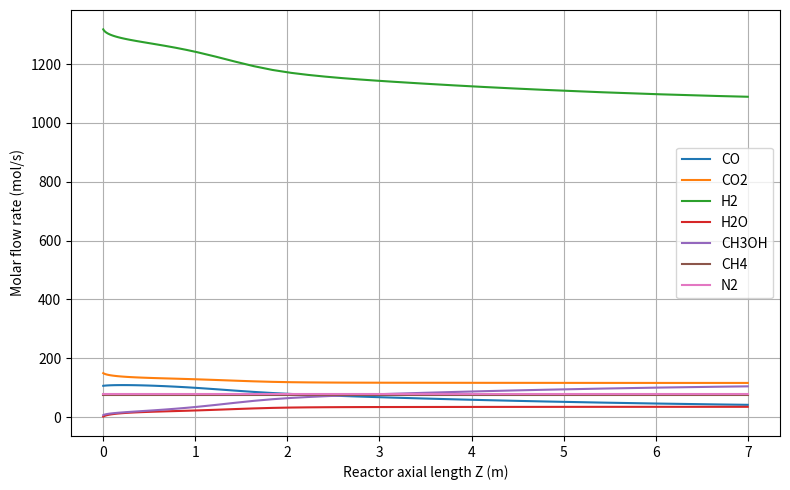
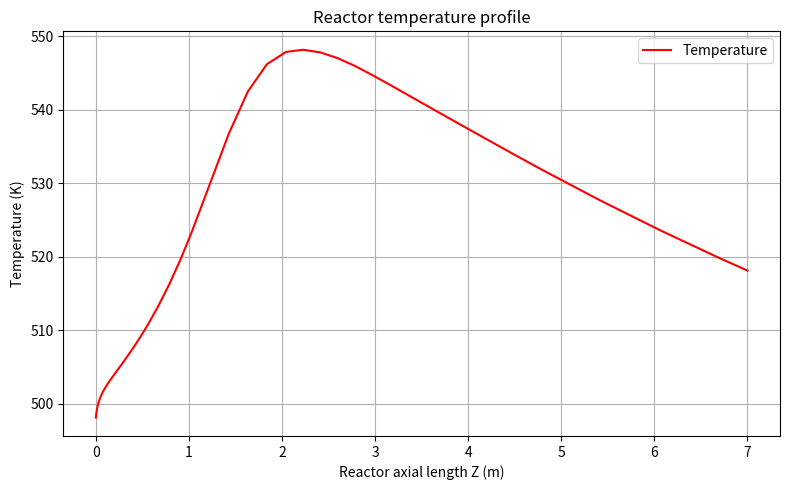
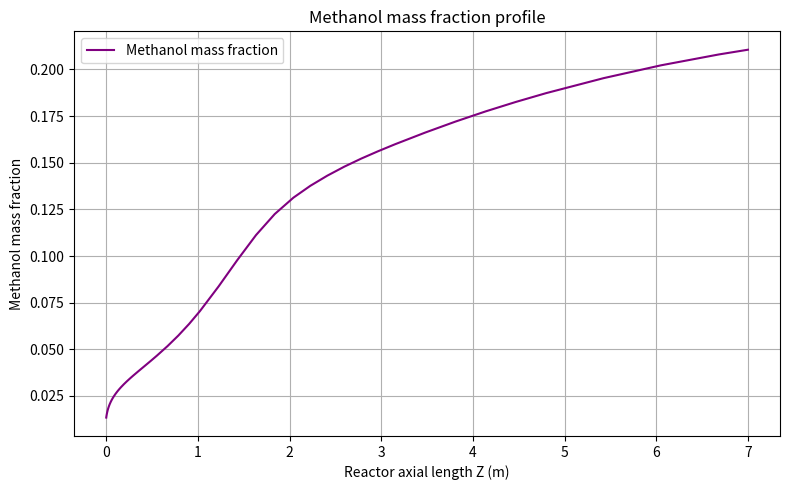
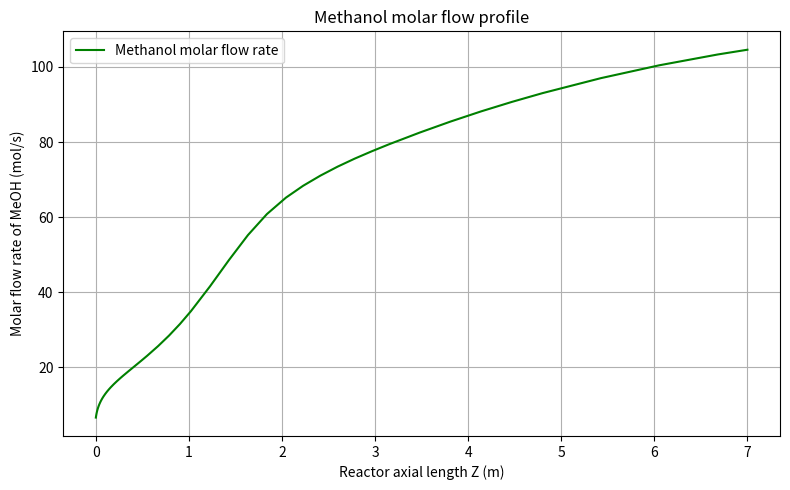

The script that saved these images, in order:
import numpy as np
from scipy.integrate import solve_ivp
import matplotlib.pyplot as plt

# === Constants ===
R = 8.314  # J/(mol·K)
T0 = 273.15 + 225  # K (225 °C)
P_bar = 69.7  # bar

# Equilibrium constants
# Coefficients for methanol reverse reaction
A = 24.389
B = -7059.73
C = 0
D = 0

# Calculate ln(k)
ln_k = A + (B / T0) + C * np.log(T0) + D * T0

# Calculate Kep2
Keq1 = np.exp(ln_k)

# Coefficients
A = -4.67195
B = 4773.26
C = 0
D = 0

# Calculate ln(k)
ln_k = A + (B / T0) + C * np.log(T0) + D * T0

# Calculate Kep2
Keq2 = np.exp(ln_k)

# Adsorption parameters
A_kad1, B_kad1 = 3453.38, 0
A_kad2, B_kad2 = 0.499, 17197
A_kad3, B_kad3 = 6.62e-11, 124199

Kad1 = A_kad1 if B_kad1 == 0 else A_kad1 * np.exp(B_kad1 / (R * T0))
Kad2 = A_kad2 * np.exp(B_kad2 / (R * T0))
Kad3 = A_kad3 * np.exp(B_kad3 / (R * T0))

# Rate constants
k_ref1 = 7.07034
E1 = -3.6696e7 / 1000
k1 = k_ref1 * np.exp(-E1 / R * (1 / T0 - 1 / 501.57)) * 1000

k_ref2 = 0.00165
E2 = 9.4765e7 / 1000
k2 = k_ref2 * np.exp(-E2 / R * (1 / T0 - 1 / 501.57)) * 1000
print(k1,k2)
# === Feed data ===
mw = {
    "CO": 28.01, 
    "CO2": 44.01, 
    "H2": 2.02, 
    "H2O": 18.02, 
    "CH3OH": 32.04,
    "CH4": 16.04,
    "N2": 28.01
}
m_dot = {
    "CO": 10727.9, 
    "CO2": 23684.2, 
    "H2": 9586.5, 
    "H2O": 108.8, 
    "CH3OH": 767.7,
    "CH4": 4333.1,
    "N2": 8072.0
}

F0 = {k: m_dot[k] / mw[k] * 1e3 for k in m_dot}
F0 = {k: v / 3600 for k, v in F0.items()}  # mol/s

F_init = [
    F0["CO"], F0["CO2"], F0["H2"], F0["H2O"], 
    F0["CH3OH"], F0["CH4"], F0["N2"], T0
]

# === Reactor dimensions ===
D = 1.6
L = 7
A_cross = np.pi * (D / 2) ** 2
P_tube = np.pi * D
V = A_cross * L
rho_b = 1190
epsilon = 0.285
W_max = V * rho_b * (1 - epsilon)

# Heat transfer parameters
U = 118.44  # W/(m2·K), example value
T_coolant = 273.15 + 220  # K
R_tube = D / 2
rho_s = rho_b * (1 - epsilon)

# Reaction enthalpies (J/mol)
deltaH1 = -49580
deltaH2 = +41190

Cp_avg = 30  # J/(mol·K)

def pfr_odes(W, Y):
    F_CO, F_CO2, F_H2, F_H2O, F_MeOH, F_CH4, F_N2, T = Y
    Ft = sum([F_CO, F_CO2, F_H2, F_H2O, F_MeOH, F_CH4, F_N2])

    if Ft <= 0:
        return [0, 0, 0, 0, 0, 0, 0, 0]

    y_CO = F_CO / Ft
    y_CO2 = F_CO2 / Ft
    y_H2 = F_H2 / Ft
    y_H2O = F_H2O / Ft
    y_MeOH = F_MeOH / Ft

    p_CO = y_CO * P_bar
    p_CO2 = y_CO2 * P_bar
    p_H2 = y_H2 * P_bar
    p_H2O = y_H2O * P_bar
    p_MeOH = y_MeOH * P_bar

    # Adsorption constants
    Kad2_T = A_kad2 * np.exp(B_kad2 / (R * T))
    Kad3_T = A_kad3 * np.exp(B_kad3 / (R * T))

    # Dynamic Keq1
    A1 = 24.389
    B1 = -7059.73
    ln_Keq1 = A1 + (B1 / T)
    Keq1 = np.exp(ln_Keq1)

    # Dynamic Keq2
    A2 = -4.67195
    B2 = 4773.26
    ln_Keq2 = A2 + (B2 / T)
    Keq2 = np.exp(ln_Keq2)

    # Dynamic k1
    k_ref1 = 7.07034
    E1 = -3.6696e7 / 1000
    T_ref1 = 501.57
    k1_T = k_ref1 * np.exp(-E1 / R * (1 / T - 1 / T_ref1)) * 1000

    # Dynamic k2
    k_ref2 = 0.00165
    E2 = 9.4765e7 / 1000
    T_ref2 = 501.57
    k2_T = k_ref2 * np.exp(-E2 / R * (1 / T - 1 / T_ref2)) * 1000

    num1 = p_CO2 * p_H2 - Keq1 * (p_H2O * p_MeOH) / (p_H2**2)
    den1 = (1 + Kad1 * p_H2O / p_H2 + Kad2_T * np.sqrt(p_H2) + Kad3_T * p_H2O)**3
    r1 = k1_T * num1 / den1

    num2 = p_CO2 - Keq2 * (p_H2O * p_CO) / p_H2
    den2 = 1 + Kad1 * p_H2O / p_H2 + Kad2_T * np.sqrt(p_H2) + Kad3_T * p_H2O
    r2 = k2_T * num2 / den2

    if W < 0.001:
        print(f"--- W = {W:.2f} ---")
        print(f"T = {T:.2f} K, den1 = {den1:.2e}, den2 = {den2:.2e}")
        print(f"num1 = {num1:.2e}, num2 = {num2:.2e}")
        print(f"k1_T = {k1_T:.2e}, k2_T = {k2_T:.2e}")
        print(f"r1: {r1:.2e}, r2: {r2:.2e}")

    dF_CO = r2
    dF_CO2 = -r1 - r2
    dF_H2 = -3 * r1 - r2
    dF_H2O = r1 + r2
    dF_MeOH = r1
    dF_CH4 = 0
    dF_N2 = 0

    Q_ext = ((2 * U / R_tube) * (T_coolant - T) * 40.5) / rho_s
    heat_rxn = -(deltaH1 * r1 + deltaH2 * r2)
    dT = (Q_ext + heat_rxn) / (Ft * Cp_avg)

    return [dF_CO, dF_CO2, dF_H2, dF_H2O, dF_MeOH, dF_CH4, dF_N2, dT]

W_span = (0, W_max)

sol = solve_ivp(pfr_odes, W_span, F_init, method='BDF')

# === Extract ===
F_MeOH_profile = sol.y[4]
T_profile = sol.y[7]
F_all = sol.y[:7]

MW_list = np.array([28.01, 44.01, 2.02, 18.02, 32.04, 16.04, 28.01])
mass_flows = np.sum(F_all * MW_list[:, np.newaxis] / 1000, axis=0)
mass_MeOH = sol.y[4] * 32.04 / 1000
mass_frac_MeOH = mass_MeOH / mass_flows

# === Calculate Z profile (length in meters) ===
A_cross = np.pi * (D / 2) ** 2
Z_profile = sol.t / (A_cross * rho_b * (1 - epsilon))

# === Plots ===
plt.figure(figsize=(8, 5))
for i, comp in enumerate(["CO", "CO2", "H2", "H2O", "CH3OH", "CH4", "N2"]):
    plt.plot(Z_profile, sol.y[i], label=comp)
plt.xlabel("Reactor axial length Z (m)")
plt.ylabel("Molar flow rate (mol/s)")
plt.legend()
plt.grid()
plt.tight_layout()
plt.show()

plt.figure(figsize=(8, 5))
plt.plot(Z_profile, T_profile, label="Temperature", color='red')
plt.xlabel("Reactor axial length Z (m)")
plt.ylabel("Temperature (K)")
plt.title("Reactor temperature profile")
plt.grid()
plt.legend()
plt.tight_layout()
plt.show()

plt.figure(figsize=(8, 5))
plt.plot(Z_profile, mass_frac_MeOH, label="Methanol mass fraction", color='purple')
plt.xlabel("Reactor axial length Z (m)")
plt.ylabel("Methanol mass fraction")
plt.title("Methanol mass fraction profile")
plt.grid()
plt.legend()
plt.tight_layout()
plt.show()

plt.figure(figsize=(8, 5))
plt.plot(Z_profile, F_MeOH_profile, label="Methanol molar flow rate", color='green')
plt.xlabel("Reactor axial length Z (m)")
plt.ylabel("Molar flow rate of MeOH (mol/s)")
plt.title("Methanol molar flow profile")
plt.grid()
plt.legend()
plt.tight_layout()
plt.show()
